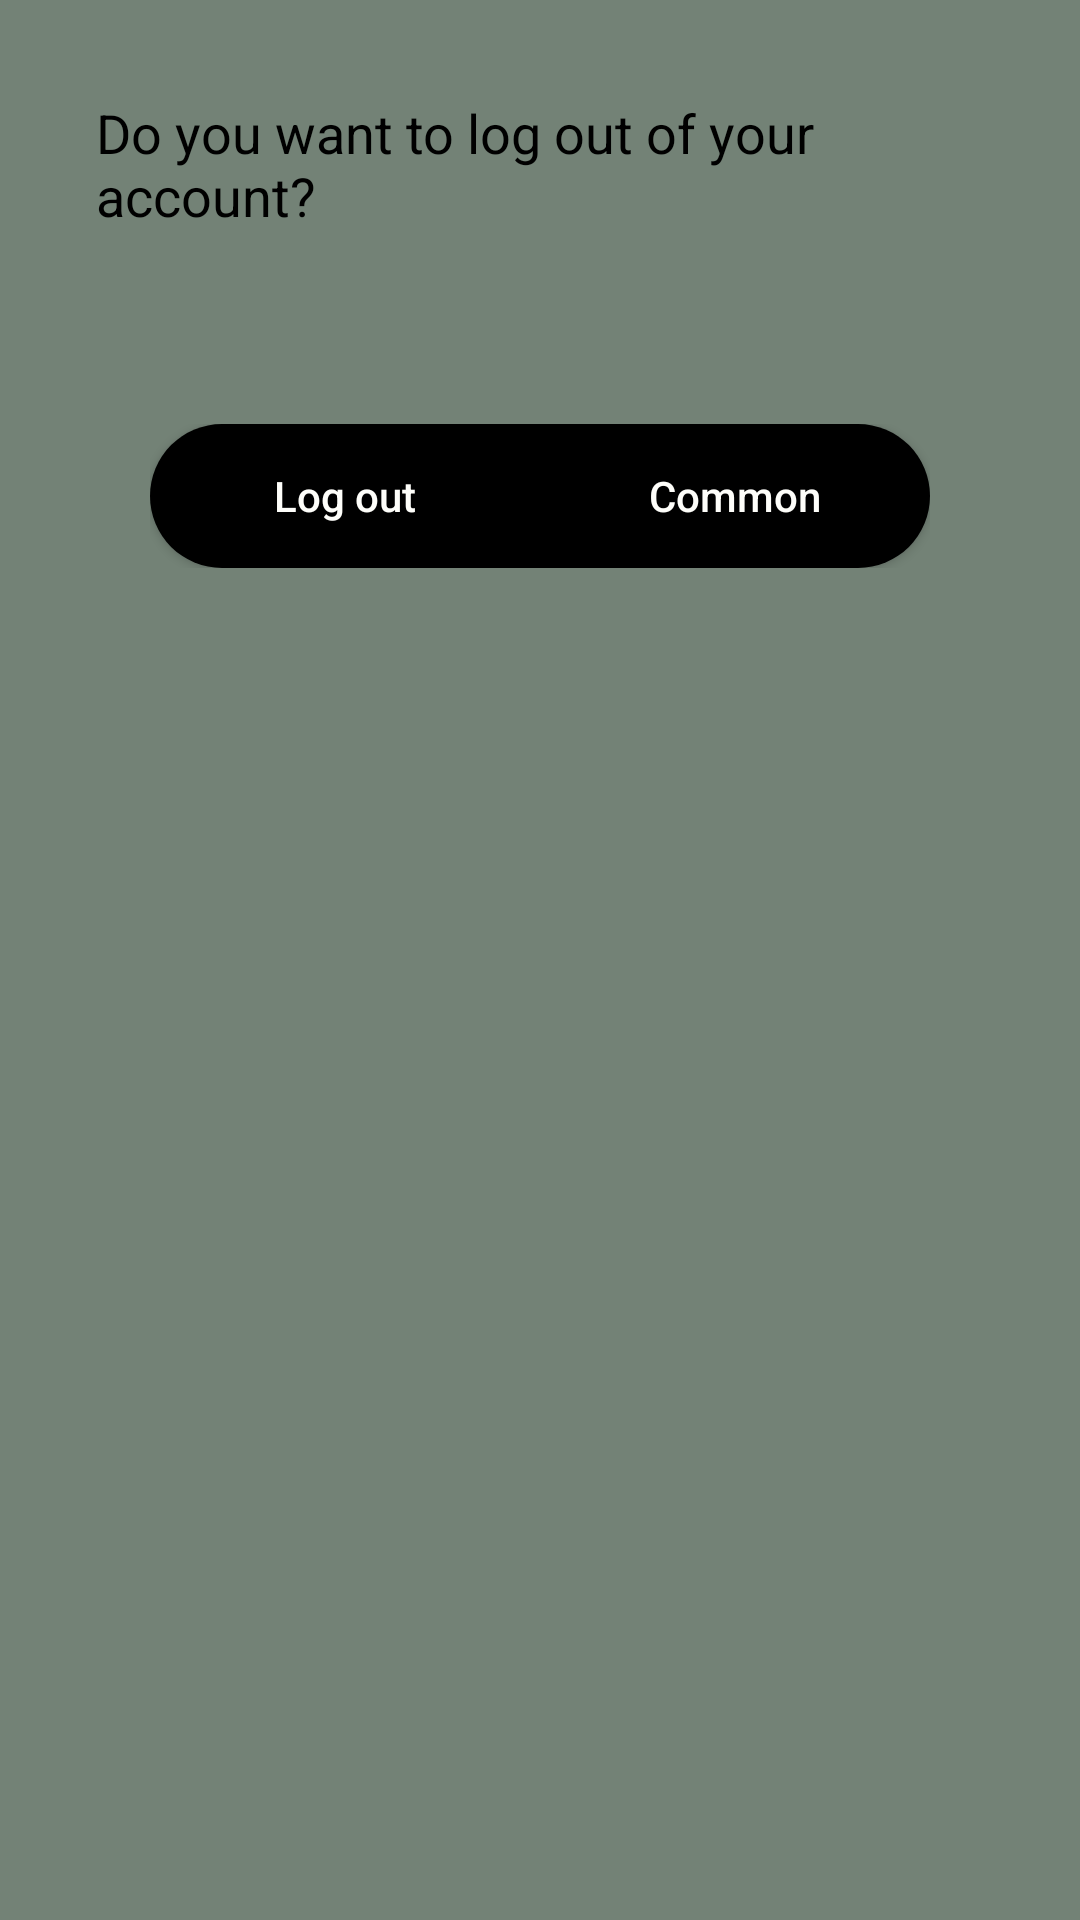

Android layout source for this screen:
<!-- AndroidManifest.xml: application theme Theme.OnlineShop -->
<!-- res/layout/fragment_log_out.xml -->
<?xml version="1.0" encoding="utf-8"?>
<layout xmlns:android="http://schemas.android.com/apk/res/android"
    xmlns:app="http://schemas.android.com/apk/res-auto"
    xmlns:tools="http://schemas.android.com/tools">

    <data>

        <variable
            name="logOutViewModel"
            type="com.example.onlineshop.viewmodel.LogOutViewModel" />

    </data>

    <LinearLayout
        android:layout_width="match_parent"
        android:layout_height="match_parent"
        android:background="@color/green"
        android:orientation="vertical"
        tools:context=".view.fragment.LogOutFragment">

        <TextView
            android:layout_width="match_parent"
            android:layout_height="wrap_content"
            android:layout_gravity="center_horizontal"
            android:padding="32dp"
            android:text="@string/log_out_question"
            android:textColor="@color/black"
            android:textSize="18sp" />

        <LinearLayout
            android:layout_width="wrap_content"
            android:layout_height="wrap_content"
            android:layout_gravity="center_horizontal"
            android:orientation="horizontal"
            android:padding="32dp">

            <Button
                android:id="@+id/btn_log_out"
                android:layout_width="130dp"
                android:layout_height="wrap_content"
                android:background="@drawable/custom_right_button"
                android:drawableLeft="@drawable/ic_arrow_back"
                android:onClick="@{() -> logOutViewModel.setLogOutClickedSingleLiveEvent()}"
                android:text="@string/log_out"
                android:textAllCaps="false"
                android:textColor="@color/baby_powder"
                app:backgroundTint="@color/black" />

            <Button
                android:id="@+id/btn_common"
                android:layout_width="130dp"
                android:layout_height="wrap_content"
                android:background="@drawable/custom_left_button"
                android:drawableRight="@drawable/ic_arrow_forward"
                android:onClick="@{() -> logOutViewModel.setCommonClickedSingleLiveEvent()}"
                android:text="@string/common"
                android:textAllCaps="false"
                android:textColor="@color/baby_powder"
                app:backgroundTint="@color/black" />

        </LinearLayout>

    </LinearLayout>

</layout>
<!-- resources referenced by this layout -->
<resources>
  <color name="baby_powder">#FEFEFA</color>
  <color name="black">#FF000000</color>
  <color name="green">#738276</color>
  <!-- drawable custom_left_button (drawable) -->
  <?xml version="1.0" encoding="utf-8"?>
  <shape xmlns:android="http://schemas.android.com/apk/res/android"
      android:shape="rectangle">
  
      <solid android:color="@color/burly_wood" />
  
      <corners
          android:bottomRightRadius="45dp"
          android:topRightRadius="45dp" />
  
  </shape>
  <!-- drawable custom_right_button (drawable) -->
  <?xml version="1.0" encoding="utf-8"?>
  <shape xmlns:android="http://schemas.android.com/apk/res/android"
      android:shape="rectangle">
  
      <solid android:color="@color/burly_wood" />
  
      <corners
          android:bottomLeftRadius="45dp"
          android:topLeftRadius="45dp" />
  
  </shape>
  <string name="common">Common</string>
  <string name="log_out">Log out</string>
  <string name="log_out_question">Do you want to log out of your account?</string>
  <style name="Theme.OnlineShop" parent="Theme.MaterialComponents.DayNight.NoActionBar">
          
          <item name="colorPrimary">@color/purple_500</item>
          <item name="colorPrimaryVariant">@color/purple_700</item>
          <item name="colorOnPrimary">@color/white</item>
          
          <item name="colorSecondary">@color/teal_200</item>
          <item name="colorSecondaryVariant">@color/teal_700</item>
          <item name="colorOnSecondary">@color/black</item>
          
          <item name="android:statusBarColor" tools:targetApi="l">?attr/colorPrimaryVariant</item>
          
      </style>
  <color name="burly_wood">#DEB887</color>
  <color name="purple_500">#FF6200EE</color>
  <color name="purple_700">#8FBC8F</color>
  <color name="white">#FFFFFFFF</color>
  <color name="teal_200">#FF03DAC5</color>
  <color name="teal_700">#FF018786</color>
</resources>
